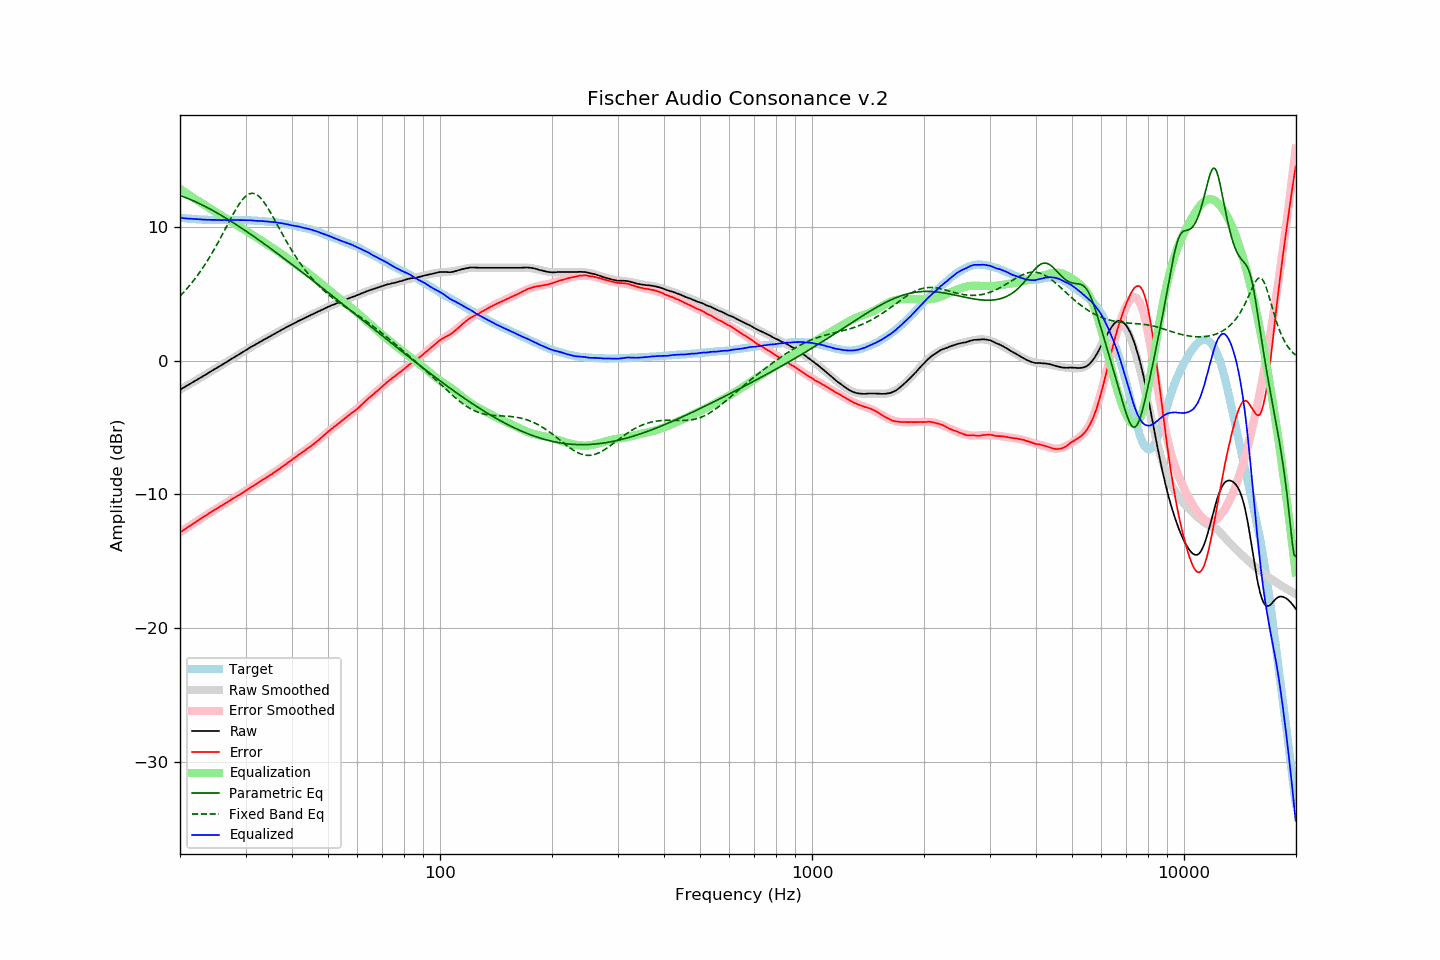

Source data for this figure (header and first rows):
frequency, raw, error, smoothed, error_smoothed, equalization, parametric_eq, fixed_band_eq, equalized_raw, equalized_smoothed, target
20.00, -2.16, -12.85, -2.17, -12.85, 12.85, 12.35, 4.83, 10.69, 10.68, 10.68
20.20, -2.09, -12.77, -2.10, -12.77, 12.77, 12.30, 4.95, 10.68, 10.67, 10.67
20.40, -2.03, -12.69, -2.03, -12.69, 12.69, 12.26, 5.08, 10.66, 10.66, 10.66
20.61, -1.97, -12.62, -1.96, -12.61, 12.61, 12.22, 5.21, 10.64, 10.65, 10.65
20.81, -1.89, -12.52, -1.89, -12.53, 12.53, 12.17, 5.34, 10.63, 10.63, 10.63
21.02, -1.82, -12.44, -1.82, -12.45, 12.45, 12.12, 5.48, 10.62, 10.62, 10.62
21.23, -1.75, -12.36, -1.75, -12.37, 12.37, 12.07, 5.62, 10.61, 10.61, 10.61
21.44, -1.68, -12.30, -1.68, -12.29, 12.29, 12.02, 5.77, 10.60, 10.60, 10.62
21.66, -1.62, -12.21, -1.61, -12.21, 12.21, 11.97, 5.92, 10.59, 10.59, 10.60
21.87, -1.54, -12.14, -1.54, -12.13, 12.13, 11.92, 6.07, 10.59, 10.59, 10.59
22.09, -1.47, -12.05, -1.47, -12.05, 12.05, 11.86, 6.23, 10.58, 10.58, 10.57
22.31, -1.40, -11.98, -1.40, -11.97, 11.97, 11.81, 6.39, 10.57, 10.57, 10.57
22.54, -1.34, -11.90, -1.33, -11.89, 11.89, 11.75, 6.56, 10.56, 10.56, 10.56
22.76, -1.25, -11.81, -1.26, -11.82, 11.82, 11.69, 6.73, 10.56, 10.56, 10.56
22.99, -1.18, -11.73, -1.19, -11.74, 11.74, 11.63, 6.91, 10.55, 10.55, 10.55
23.22, -1.11, -11.65, -1.11, -11.66, 11.66, 11.57, 7.09, 10.55, 10.55, 10.54
23.45, -1.04, -11.59, -1.04, -11.58, 11.58, 11.51, 7.27, 10.54, 10.54, 10.55
23.69, -0.98, -11.51, -0.97, -11.51, 11.51, 11.45, 7.46, 10.53, 10.54, 10.54
23.92, -0.89, -11.42, -0.90, -11.43, 11.43, 11.39, 7.66, 10.54, 10.53, 10.52
24.16, -0.82, -11.36, -0.82, -11.35, 11.35, 11.32, 7.85, 10.53, 10.53, 10.53
24.40, -0.75, -11.28, -0.75, -11.28, 11.28, 11.26, 8.06, 10.53, 10.53, 10.53
24.65, -0.68, -11.20, -0.68, -11.20, 11.20, 11.19, 8.26, 10.53, 10.52, 10.53
24.89, -0.60, -11.13, -0.61, -11.13, 11.13, 11.12, 8.48, 10.53, 10.52, 10.53
25.14, -0.53, -11.05, -0.54, -11.06, 11.06, 11.05, 8.69, 10.52, 10.52, 10.52
25.39, -0.46, -10.98, -0.46, -10.98, 10.98, 10.98, 8.91, 10.52, 10.52, 10.51
25.65, -0.39, -10.91, -0.39, -10.91, 10.91, 10.91, 9.13, 10.51, 10.52, 10.51
25.91, -0.33, -10.84, -0.32, -10.83, 10.83, 10.84, 9.36, 10.51, 10.51, 10.51
26.16, -0.24, -10.76, -0.25, -10.76, 10.76, 10.77, 9.58, 10.52, 10.51, 10.52
26.43, -0.18, -10.69, -0.17, -10.69, 10.69, 10.70, 9.81, 10.51, 10.51, 10.52
26.69, -0.10, -10.62, -0.10, -10.61, 10.61, 10.62, 10.04, 10.51, 10.51, 10.51
26.96, -0.03, -10.54, -0.03, -10.54, 10.54, 10.55, 10.27, 10.51, 10.51, 10.51
27.23, 0.04, -10.46, 0.05, -10.47, 10.47, 10.48, 10.50, 10.51, 10.51, 10.51
27.50, 0.13, -10.38, 0.12, -10.39, 10.39, 10.40, 10.72, 10.52, 10.51, 10.51
27.77, 0.20, -10.32, 0.19, -10.32, 10.32, 10.32, 10.94, 10.52, 10.52, 10.51
28.05, 0.27, -10.25, 0.27, -10.25, 10.25, 10.25, 11.15, 10.51, 10.52, 10.51
28.33, 0.35, -10.17, 0.34, -10.17, 10.17, 10.17, 11.36, 10.52, 10.52, 10.52
28.62, 0.41, -10.10, 0.42, -10.10, 10.10, 10.09, 11.56, 10.51, 10.52, 10.52
28.90, 0.49, -10.04, 0.49, -10.02, 10.02, 10.01, 11.74, 10.51, 10.52, 10.52
29.19, 0.57, -9.95, 0.57, -9.95, 9.95, 9.93, 11.91, 10.51, 10.51, 10.52
29.48, 0.64, -9.88, 0.64, -9.87, 9.87, 9.85, 12.07, 10.51, 10.51, 10.52
29.78, 0.71, -9.80, 0.71, -9.80, 9.80, 9.77, 12.20, 10.51, 10.51, 10.51
30.08, 0.78, -9.73, 0.79, -9.72, 9.72, 9.69, 12.31, 10.50, 10.51, 10.51
30.38, 0.85, -9.64, 0.86, -9.64, 9.64, 9.61, 12.40, 10.50, 10.50, 10.50
30.68, 0.94, -9.56, 0.93, -9.57, 9.57, 9.53, 12.47, 10.50, 10.50, 10.49
30.99, 1.01, -9.47, 1.00, -9.49, 9.49, 9.45, 12.50, 10.50, 10.49, 10.49
31.30, 1.07, -9.41, 1.07, -9.41, 9.41, 9.36, 12.51, 10.48, 10.48, 10.48
31.61, 1.15, -9.34, 1.14, -9.33, 9.33, 9.28, 12.50, 10.48, 10.47, 10.48
31.93, 1.20, -9.25, 1.21, -9.25, 9.25, 9.20, 12.46, 10.46, 10.47, 10.46
32.24, 1.28, -9.18, 1.28, -9.18, 9.18, 9.11, 12.39, 10.45, 10.46, 10.46
32.57, 1.35, -9.09, 1.35, -9.10, 9.10, 9.03, 12.29, 10.46, 10.45, 10.45
32.89, 1.43, -9.02, 1.42, -9.03, 9.03, 8.94, 12.18, 10.45, 10.44, 10.44
33.22, 1.49, -8.95, 1.49, -8.95, 8.95, 8.85, 12.04, 10.44, 10.44, 10.44
33.55, 1.56, -8.88, 1.55, -8.87, 8.87, 8.77, 11.89, 10.43, 10.43, 10.43
33.89, 1.62, -8.80, 1.62, -8.80, 8.80, 8.68, 11.72, 10.41, 10.42, 10.42
34.23, 1.69, -8.72, 1.69, -8.72, 8.72, 8.60, 11.54, 10.41, 10.41, 10.40
34.57, 1.75, -8.65, 1.75, -8.65, 8.65, 8.51, 11.34, 10.39, 10.40, 10.39
34.92, 1.81, -8.56, 1.82, -8.57, 8.57, 8.42, 11.14, 10.38, 10.39, 10.38
35.27, 1.88, -8.51, 1.89, -8.49, 8.49, 8.33, 10.93, 10.37, 10.38, 10.39
35.62, 1.96, -8.41, 1.95, -8.41, 8.41, 8.25, 10.71, 10.36, 10.36, 10.37
35.97, 2.03, -8.33, 2.02, -8.33, 8.33, 8.16, 10.49, 10.35, 10.35, 10.36
... 635 more rows
